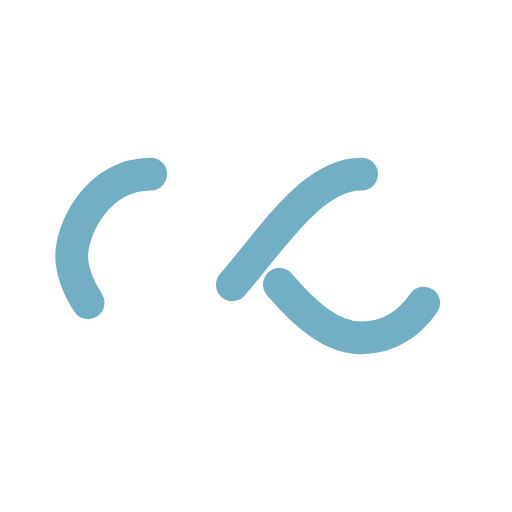
t = 0.00 s
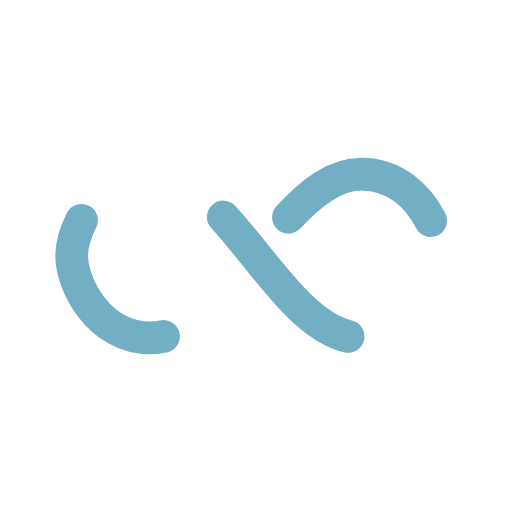
t = 0.25 s
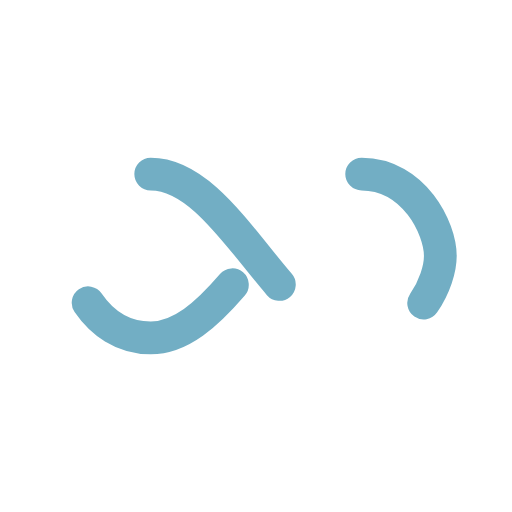
t = 0.50 s
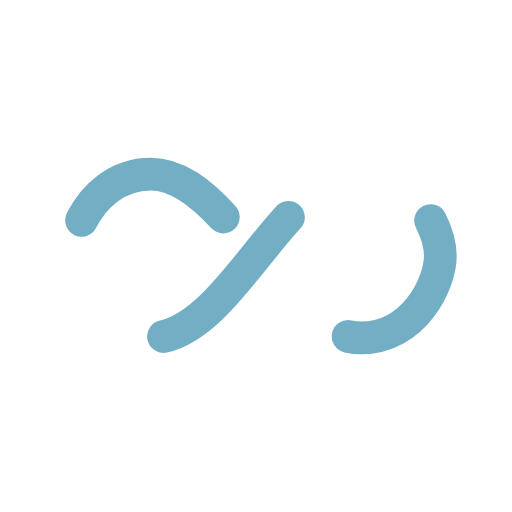
t = 0.75 s

The animated SVG that drew these frames (rendered in a browser with its animation timeline set to each time). Animation: 1 SMIL element (animate=1); one cycle of 1.00 s, repeats indefinitely.

<svg xmlns="http://www.w3.org/2000/svg" xmlns:xlink="http://www.w3.org/1999/xlink" style="margin: auto; background: rgba(241, 242, 243, 0); display: block;" width="200px" height="200px" viewBox="0 0 100 100" preserveAspectRatio="xMidYMid">
<path fill="none" stroke="#72aec4" stroke-width="8" stroke-dasharray="42.76482137044271 42.76482137044271" d="M24.3 30C11.4 30 5 43.3 5 50s6.4 20 19.3 20c19.3 0 32.1-40 51.4-40 C88.6 30 95 43.3 95 50s-6.4 20-19.3 20C56.4 70 43.6 30 24.3 30z" stroke-linecap="round" style="transform:scale(0.8);transform-origin:50px 50px">
  <animate attributeName="stroke-dashoffset" repeatCount="indefinite" dur="1s" keyTimes="0;1" values="0;256.58892822265625"></animate>
</path>
</svg>